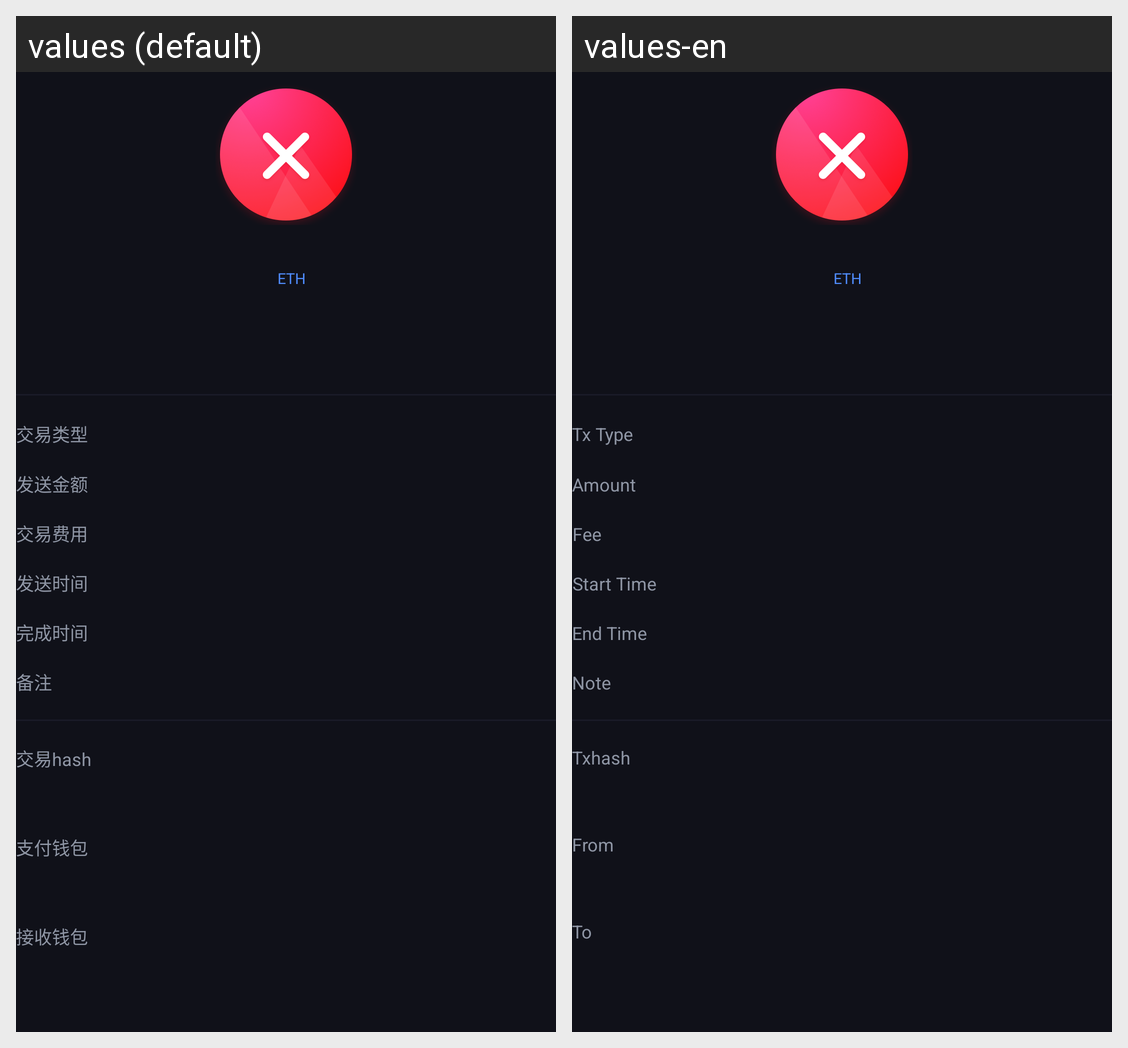

Here is an Android app screen in its default locale and in the app's own translations. Write out the translated-string differences for the strings that appear on this screen.
Android screen res/layout/layout_transaction_finished.xml rendered under 2 locales, left to right: values (default), values-en. Device: Nexus 5 (rendered at 1080×1920; each locale shown at half size, 540×960, under a caption strip naming it); theme AppTheme.
Strings drawn on this screen, with the default value and each locale's value (text and hints the layout hard-codes, and strings that could not be matched under every locale, appear in the picture but are not listed):

tx_type
  values: 交易类型
  values-en: Tx Type

send_amount
  values: 发送金额
  values-en: Amount

fee
  values: 交易费用
  values-en: Fee

send_time
  values: 发送时间
  values-en: Start Time

end_time
  values: 完成时间
  values-en: End Time

note
  values: 备注
  values-en: Note

txhash
  values: 交易hash
  values-en: Txhash

payment_wallet
  values: 支付钱包
  values-en: From

receiving_wallet
  values: 接收钱包
  values-en: To
